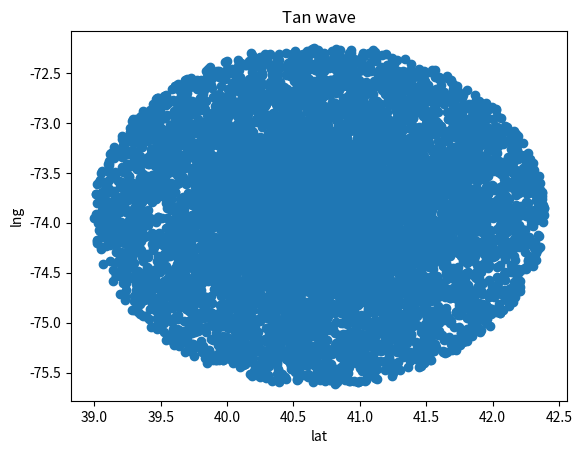

Here is the Python script that generated this plot:
import os
import math
from matplotlib import pyplot as plt
lat1= []
lat2 = []
for i in range(0,10000):
    ragg = ((int.from_bytes(os.urandom(8), byteorder="big") / ((1 << 64) -1))) * 1.7
    angle = ((int.from_bytes(os.urandom(8), byteorder="big") / ((1 << 64) -1))) * math.pi * 2
    lat = math.sin(angle) * ragg
    lng= math.cos(angle) * ragg 
    lat += 40.6943
    lng += -73.9249
    lat1.append(lat)
    lat2.append(lng)
    print(lat,lng)

print(lat1,lat2)
plt.scatter(lat1,lat2)
plt.xlabel("lat")
plt.ylabel("lng")
plt.title('Tan wave')
plt.show()
print(lat,lng)